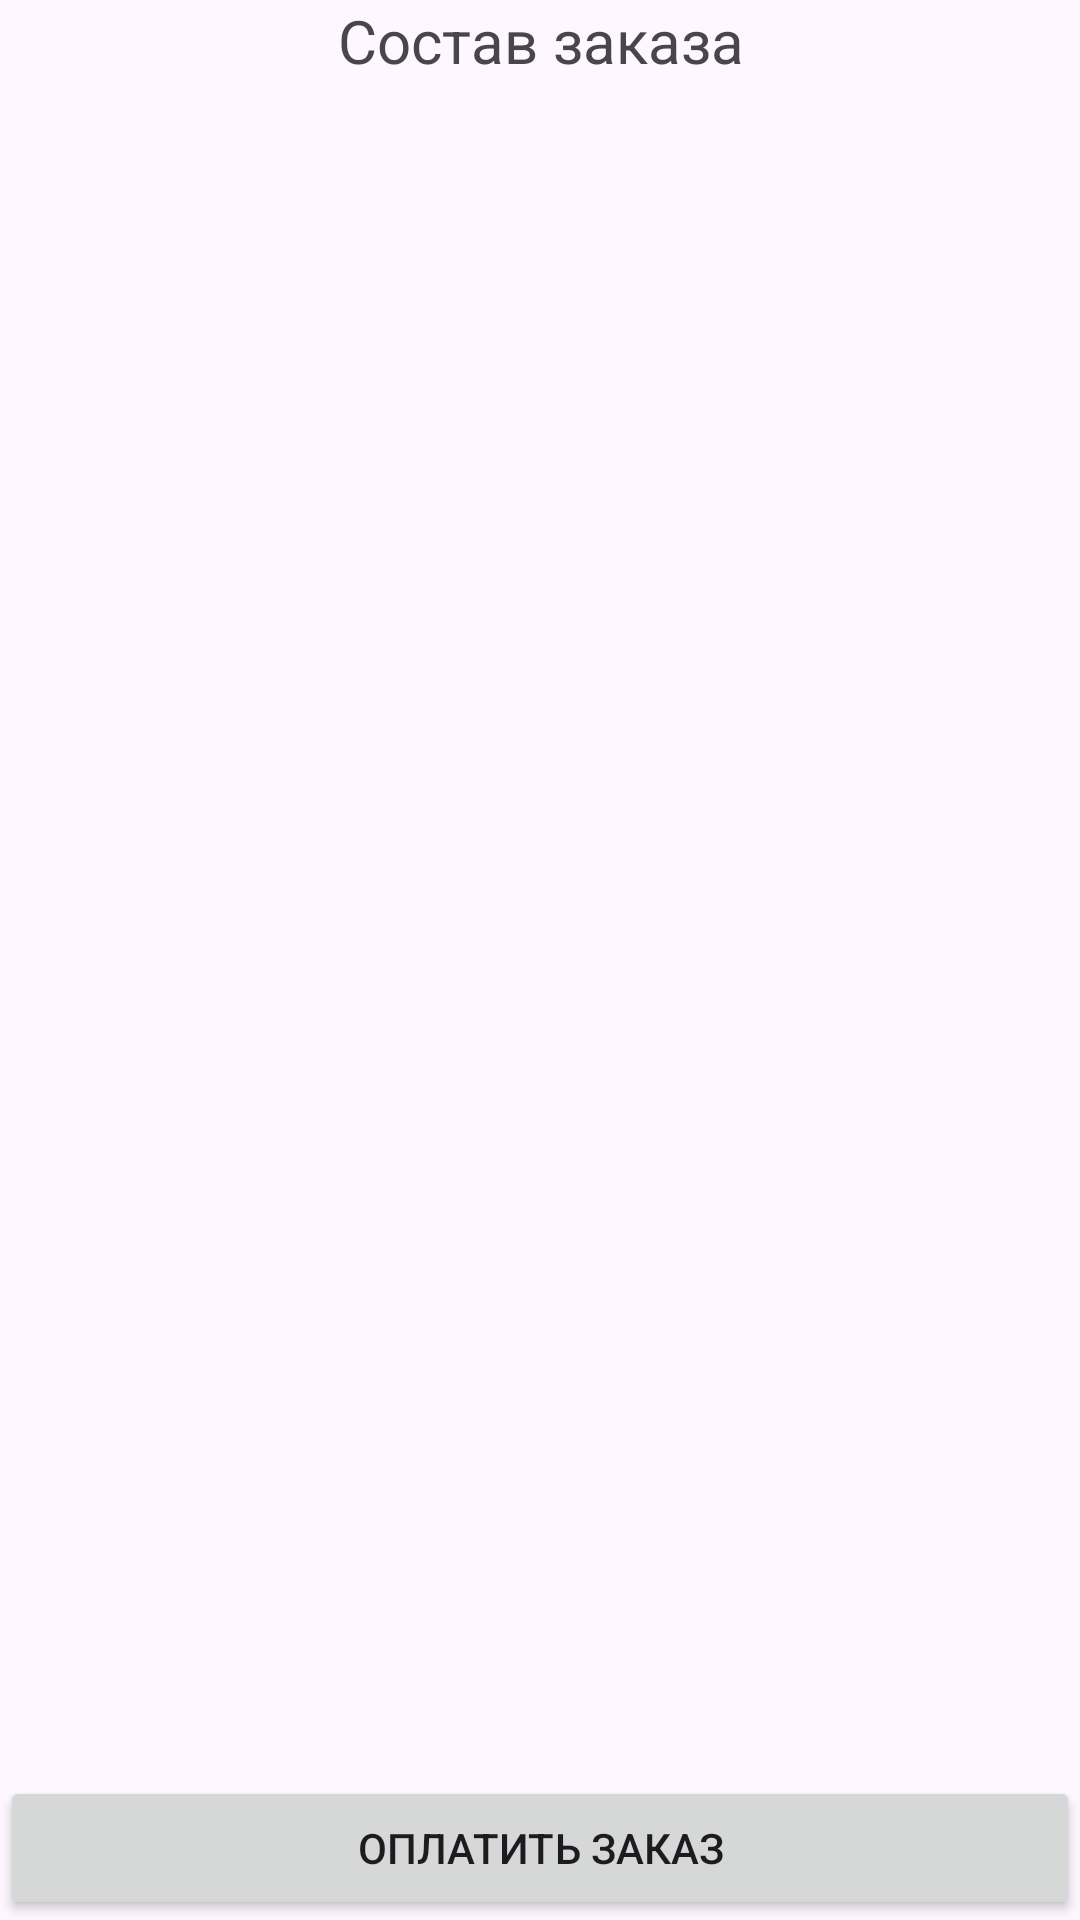

Reconstruct the res/layout file that produces this screen, plus the resources it refers to.
<!-- AndroidManifest.xml: application theme Theme.Restoria -->
<!-- res/layout/activity_order_details.xml -->
<?xml version="1.0" encoding="utf-8"?>
<androidx.constraintlayout.widget.ConstraintLayout xmlns:android="http://schemas.android.com/apk/res/android"
    xmlns:app="http://schemas.android.com/apk/res-auto"
    xmlns:tools="http://schemas.android.com/tools"
    android:layout_width="match_parent"
    android:layout_height="match_parent">

    <ListView
        android:id="@+id/ListView_Details"
        android:layout_width="match_parent"
        android:layout_height="617dp"
        android:layout_marginTop="16dp"
        android:layout_marginBottom="16dp"
        app:layout_constraintBottom_toTopOf="@+id/button_payment"
        app:layout_constraintEnd_toEndOf="parent"
        app:layout_constraintHorizontal_bias="0.0"
        app:layout_constraintStart_toStartOf="parent"
        app:layout_constraintTop_toBottomOf="@+id/textView2"
        app:layout_constraintVertical_bias="0.121" />

    <TextView
        android:id="@+id/textView2"
        android:layout_width="match_parent"
        android:layout_height="wrap_content"
        android:gravity="center"
        android:text="Cостав заказа"
        android:textSize="20sp"
        app:layout_constraintTop_toTopOf="parent" />

    <Button
        android:id="@+id/button_payment"
        android:layout_width="match_parent"
        android:layout_height="wrap_content"
        android:text="Оплатить заказ"
        app:layout_constraintBottom_toBottomOf="parent"
        app:layout_constraintEnd_toEndOf="parent"
        app:layout_constraintHorizontal_bias="0.5"
        app:layout_constraintStart_toStartOf="parent" />


</androidx.constraintlayout.widget.ConstraintLayout>
<!-- resources referenced by this layout -->
<resources>
  <style name="Theme.Restoria" parent="Base.Theme.Restoria" />
  <style name="Base.Theme.Restoria" parent="Theme.Material3.DayNight.NoActionBar">
          
          
      </style>
</resources>
